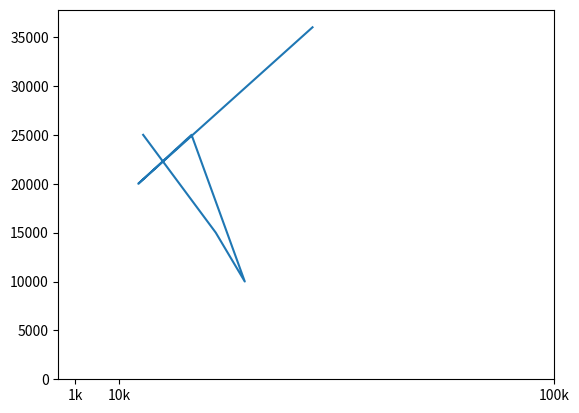

The matplotlib source for this figure:
import matplotlib.pyplot as plt
import numpy as np
name = ['nihal','rahul','puneet','kanchan','vinod','divyanshu']
over1 = [15,30,36,25,10,5]
over2 = [25,15,10,25,20,36]
#
# j = [1,2,3,4,5,6]
j = range(1,7)
# k = [1.2,2.2,3.2,4.2,5.2,6.2]
k = np.arange(1.3,7.3,1)    #range doesn't take float value.
plt.bar(j,over1,width=0.3)
# plt.bar(k,over2,width=0.3)
plt.xticks(j,name)
# plt.yticks(over2,j)


sal1 = [15000,30000,36000,25000,14000,50000]
sal2 = [25000,15000,10000,25000,20000,36000]
plt.plot(sal1,sal2)
plt.xticks([1000, 10000, 100000],['1k', '10k', '100k'])



plt.show()